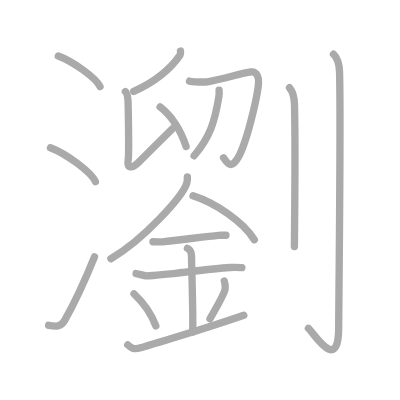
t = 0.00 s
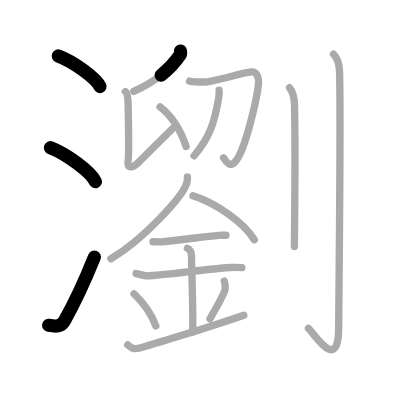
t = 3.50 s
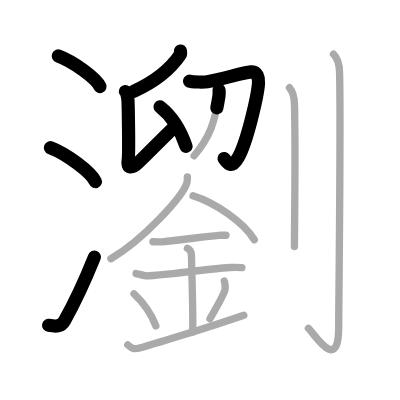
t = 7.25 s
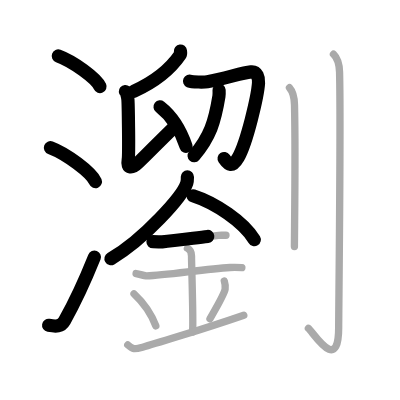
t = 10.75 s
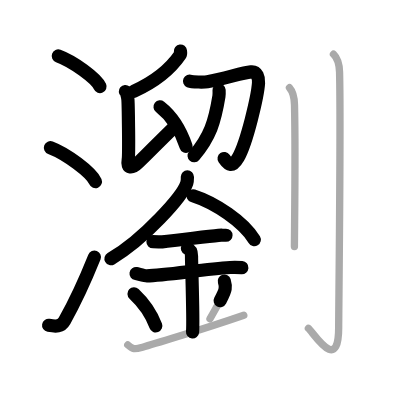
t = 14.50 s
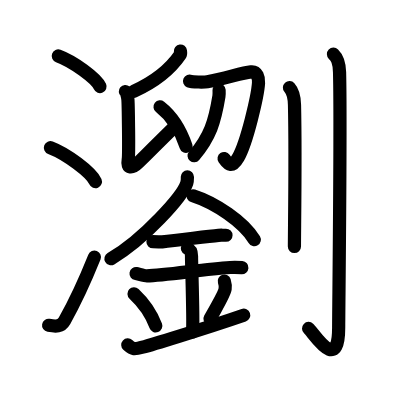
t = 18.00 s

The animated SVG that drew these frames (rendered in a browser with its animation timeline set to each time). Animation: 18 SMIL elements (animate=18); one cycle of 18.00 s.

<?xml version="1.0" standalone="no"?>
<!DOCTYPE svg PUBLIC "-//W3C//DTD SVG 1.1//EN"   "http://www.w3.org/Graphics/SVG/1.1/DTD/svg11.dtd">
<svg width="400px" height="400px"  version="1.1" xmlns="http://www.w3.org/2000/svg">
  <defs>
    <marker id="Triangle" viewBox="0 0 10 10" refX="0" refY="5" markerUnits="strokeWidth" markerWidth="3" style="stroke-opacity:0%;fill:#aaaaaa;" markerHeight="2" orient="auto">
      <path d="M 0 0 L 10 5 L 0 10 z" />
    </marker>
    
    <marker id="Arrow" viewBox="0 0 10 10" refX="5" refY="5" markerUnits="strokeWidth" markerWidth="1.8" style="stroke-opacity:0%;fill:#770000;" markerHeight="2" orient="auto">
      <path d="M 0 4 L 6 4 L 4 1 L 10 5 L 4 9 L 6 6 L 0 6 z" />
        <circle cx="5" cy="5" r="5" />
      </marker>
    
    <marker id="TriangleRed" viewBox="0 0 10 10" refX="0" refY="5" markerUnits="strokeWidth" markerWidth="3" style="stroke-opacity:0%;fill:#CC0000;" markerHeight="2" orient="auto">
      <path d="M 0 0 L 10 5 L 0 10 z" />
    </marker>
    
    <marker id="ArrowRed" viewBox="0 0 10 10" refX="5" refY="5" markerUnits="strokeWidth" markerWidth="1.8" style="stroke-opacity:0%;fill:#CC0000;" markerHeight="2" orient="auto">
      <path d="M 0 4 L 6 4 L 4 1 L 10 5 L 4 9 L 6 6 L 0 6 z" />
        <circle cx="5" cy="5" r="5" />
      </marker>
    
  </defs>
  
  <path style="fill:#ffffff; fill-opacity:100%; fill-rule:evenodd; stroke-width:0;" d="M 0 0 L 400px 0 L 400px 400px L 0 400px L 0 0" />

  <g transform="scale(3.6697247706422 3.6697247706422)">
<path style="fill:none; fill-opacity:0%; fill-rule:evenodd; stroke:#aaaaaa; stroke-opacity:100%; stroke-width: 1.5pt; stroke-linejoin:round; stroke-linecap:round;" d="M15.88 15.25c4.01 1.47 10.36 6.05 11.37 8.34"></path>
<path style="fill:none; fill-opacity:0%; fill-rule:evenodd; stroke:#aaaaaa; stroke-opacity:100%; stroke-width: 1.5pt; stroke-linejoin:round; stroke-linecap:round;" d="M13.75 40.25c4.32 1.63 11.17 6.71 12.25 9.25"></path>
<path style="fill:none; fill-opacity:0%; fill-rule:evenodd; stroke:#aaaaaa; stroke-opacity:100%; stroke-width: 1.5pt; stroke-linejoin:round; stroke-linecap:round;" d="M13.25 88.65c2 0.35 3.37 0.44 4.34-1.27c2.81-4.97 5.61-11.04 8.16-17.38"></path>
<path style="fill:none; fill-opacity:0%; fill-rule:evenodd; stroke:#aaaaaa; stroke-opacity:100%; stroke-width: 1.5pt; stroke-linejoin:round; stroke-linecap:round;" d="M49.17 13.91c0.03 0.26 0.13 0.75-0.07 1.04c-2.49 3.66-6.16 7.01-12.65 9.96"></path>
<path style="fill:none; fill-opacity:0%; fill-rule:evenodd; stroke:#aaaaaa; stroke-opacity:100%; stroke-width: 1.5pt; stroke-linejoin:round; stroke-linecap:round;" d="M34.16 24.94c0.39 0.33 0.62 1.48 0.69 2.14c0.08 0.66 0.36 14.9 0.08 16.51C34.5 46 36 46 37.75 44.25c1.04-1.04 6.75-6.75 10.19-10.09"></path>
<path style="fill:none; fill-opacity:0%; fill-rule:evenodd; stroke:#aaaaaa; stroke-opacity:100%; stroke-width: 1.5pt; stroke-linejoin:round; stroke-linecap:round;" d="M43.62 29.13c3.51 2.74 5.75 6.79 7.09 10.78"></path>
<path style="fill:none; fill-opacity:0%; fill-rule:evenodd; stroke:#aaaaaa; stroke-opacity:100%; stroke-width: 1.5pt; stroke-linejoin:round; stroke-linecap:round;" d="M51.65 22.12c0.67 0.29 4.26 0.26 4.85 0.16c4.8-0.81 9.21-2.38 11.88-2.68c1.73-0.19 2.17 1.68 2.07 3.04c-0.25 3.6-3.17 16.13-5.53 20.26c-1.71 3-2.71 2.04-4 0.09"></path>
<path style="fill:none; fill-opacity:0%; fill-rule:evenodd; stroke:#aaaaaa; stroke-opacity:100%; stroke-width: 1.5pt; stroke-linejoin:round; stroke-linecap:round;" d="M59.7 24.55c0.02 0.42 0.05 1.12-0.04 1.69c-1.15 7.01-2.4 11.01-6.77 16.2"></path>
<path style="fill:none; fill-opacity:0%; fill-rule:evenodd; stroke:#aaaaaa; stroke-opacity:100%; stroke-width: 1.5pt; stroke-linejoin:round; stroke-linecap:round;" d="M51.06 48.19c0 0.57 0.05 1.02-0.16 1.7C49.8 53.43 39.25 65.25 30.22 70.5"></path>
<path style="fill:none; fill-opacity:0%; fill-rule:evenodd; stroke:#aaaaaa; stroke-opacity:100%; stroke-width: 1.5pt; stroke-linejoin:round; stroke-linecap:round;" d="M52.6 53.35c6.04 1.94 13.76 7.09 16.7 11.98"></path>
<path style="fill:none; fill-opacity:0%; fill-rule:evenodd; stroke:#aaaaaa; stroke-opacity:100%; stroke-width: 1.5pt; stroke-linejoin:round; stroke-linecap:round;" d="M41.68 65.87c1.42 0 2.07 0.06 2.53 0.02c4.49-0.41 11.9-1.46 15.33-1.76c0.69-0.06 0.85-0.02 2.04-0.02"></path>
<path style="fill:none; fill-opacity:0%; fill-rule:evenodd; stroke:#aaaaaa; stroke-opacity:100%; stroke-width: 1.5pt; stroke-linejoin:round; stroke-linecap:round;" d="M37.08 74.55c0.55 0.09 2.37 0.63 2.93 0.61c5.08-0.13 15.86-1.86 22.67-2.26c0.68-0.04 2.2-0.04 3.23 0.04"></path>
<path style="fill:none; fill-opacity:0%; fill-rule:evenodd; stroke:#aaaaaa; stroke-opacity:100%; stroke-width: 1.5pt; stroke-linejoin:round; stroke-linecap:round;" d="M51.07 67.65c1.12 0.52 1.12 1.7 1.12 2.11c0 2.92 0.56 17.77 0.28 20.7"></path>
<path style="fill:none; fill-opacity:0%; fill-rule:evenodd; stroke:#aaaaaa; stroke-opacity:100%; stroke-width: 1.5pt; stroke-linejoin:round; stroke-linecap:round;" d="M36.52 80.08c3.51 3.27 5.22 6.82 5.94 8.73"></path>
<path style="fill:none; fill-opacity:0%; fill-rule:evenodd; stroke:#aaaaaa; stroke-opacity:100%; stroke-width: 1.5pt; stroke-linejoin:round; stroke-linecap:round;" d="M61.12 76.58c0.2 0.65 0.31 1.6 0.23 2.15c-0.21 1.41-1.83 3.99-4.13 8.14"></path>
<path style="fill:none; fill-opacity:0%; fill-rule:evenodd; stroke:#aaaaaa; stroke-opacity:100%; stroke-width: 1.5pt; stroke-linejoin:round; stroke-linecap:round;" d="M34.82 93.98c1.37 1.25 1.76 1.25 4.05 0.63c1.13-0.31 15.85-4.69 27.56-8.73"></path>
<path style="fill:none; fill-opacity:0%; fill-rule:evenodd; stroke:#aaaaaa; stroke-opacity:100%; stroke-width: 1.5pt; stroke-linejoin:round; stroke-linecap:round;" d="M78.88 23.9c0.77 0.86 1.31 1.86 1.37 4.69c0.32 13.61-0.02 33.95-0.02 38.59"></path>
<path style="fill:none; fill-opacity:0%; fill-rule:evenodd; stroke:#aaaaaa; stroke-opacity:100%; stroke-width: 1.5pt; stroke-linejoin:round; stroke-linecap:round;" d="M90.87 14.77c0.93 0.9 1.58 1.94 1.66 4.91c0.38 14.23-0.24 64.7-0.24 69.54c0 12.85-6.83 1.47-8.25 0.24"></path>

<path style="fill:none; fill-opacity:0%; fill-rule:evenodd; stroke:#000000; stroke-opacity:100%; stroke-width: 2.7pt; stroke-linejoin:round; stroke-linecap:round;" d="M15.88 15.25c4.01 1.47 10.36 6.05 11.37 8.34" pathLength="100" stroke-dashoffset="100" stroke-dasharray="100 105"><animate id="dashAnim1" attributeName="stroke-dashoffset" from="100" to="0" dur="1s" calcMode="linear" fill="freeze"/></path>
<path style="fill:none; fill-opacity:0%; fill-rule:evenodd; stroke:#000000; stroke-opacity:100%; stroke-width: 2.7pt; stroke-linejoin:round; stroke-linecap:round;" d="M13.75 40.25c4.32 1.63 11.17 6.71 12.25 9.25" pathLength="100" stroke-dashoffset="100" stroke-dasharray="100 105"><animate id="dashAnim2" attributeName="stroke-dashoffset" from="100" to="0" dur="1s" calcMode="linear" begin="dashAnim1.end" fill="freeze"/></path>
<path style="fill:none; fill-opacity:0%; fill-rule:evenodd; stroke:#000000; stroke-opacity:100%; stroke-width: 2.7pt; stroke-linejoin:round; stroke-linecap:round;" d="M13.25 88.65c2 0.35 3.37 0.44 4.34-1.27c2.81-4.97 5.61-11.04 8.16-17.38" pathLength="100" stroke-dashoffset="100" stroke-dasharray="100 105"><animate id="dashAnim3" attributeName="stroke-dashoffset" from="100" to="0" dur="1s" calcMode="linear" begin="dashAnim2.end" fill="freeze"/></path>
<path style="fill:none; fill-opacity:0%; fill-rule:evenodd; stroke:#000000; stroke-opacity:100%; stroke-width: 2.7pt; stroke-linejoin:round; stroke-linecap:round;" d="M49.17 13.91c0.03 0.26 0.13 0.75-0.07 1.04c-2.49 3.66-6.16 7.01-12.65 9.96" pathLength="100" stroke-dashoffset="100" stroke-dasharray="100 105"><animate id="dashAnim4" attributeName="stroke-dashoffset" from="100" to="0" dur="1s" calcMode="linear" begin="dashAnim3.end" fill="freeze"/></path>
<path style="fill:none; fill-opacity:0%; fill-rule:evenodd; stroke:#000000; stroke-opacity:100%; stroke-width: 2.7pt; stroke-linejoin:round; stroke-linecap:round;" d="M34.16 24.94c0.39 0.33 0.62 1.48 0.69 2.14c0.08 0.66 0.36 14.9 0.08 16.51C34.5 46 36 46 37.75 44.25c1.04-1.04 6.75-6.75 10.19-10.09" pathLength="100" stroke-dashoffset="100" stroke-dasharray="100 105"><animate id="dashAnim5" attributeName="stroke-dashoffset" from="100" to="0" dur="1s" calcMode="linear" begin="dashAnim4.end" fill="freeze"/></path>
<path style="fill:none; fill-opacity:0%; fill-rule:evenodd; stroke:#000000; stroke-opacity:100%; stroke-width: 2.7pt; stroke-linejoin:round; stroke-linecap:round;" d="M43.62 29.13c3.51 2.74 5.75 6.79 7.09 10.78" pathLength="100" stroke-dashoffset="100" stroke-dasharray="100 105"><animate id="dashAnim6" attributeName="stroke-dashoffset" from="100" to="0" dur="1s" calcMode="linear" begin="dashAnim5.end" fill="freeze"/></path>
<path style="fill:none; fill-opacity:0%; fill-rule:evenodd; stroke:#000000; stroke-opacity:100%; stroke-width: 2.7pt; stroke-linejoin:round; stroke-linecap:round;" d="M51.65 22.12c0.67 0.29 4.26 0.26 4.85 0.16c4.8-0.81 9.21-2.38 11.88-2.68c1.73-0.19 2.17 1.68 2.07 3.04c-0.25 3.6-3.17 16.13-5.53 20.26c-1.71 3-2.71 2.04-4 0.09" pathLength="100" stroke-dashoffset="100" stroke-dasharray="100 105"><animate id="dashAnim7" attributeName="stroke-dashoffset" from="100" to="0" dur="1s" calcMode="linear" begin="dashAnim6.end" fill="freeze"/></path>
<path style="fill:none; fill-opacity:0%; fill-rule:evenodd; stroke:#000000; stroke-opacity:100%; stroke-width: 2.7pt; stroke-linejoin:round; stroke-linecap:round;" d="M59.7 24.55c0.02 0.42 0.05 1.12-0.04 1.69c-1.15 7.01-2.4 11.01-6.77 16.2" pathLength="100" stroke-dashoffset="100" stroke-dasharray="100 105"><animate id="dashAnim8" attributeName="stroke-dashoffset" from="100" to="0" dur="1s" calcMode="linear" begin="dashAnim7.end" fill="freeze"/></path>
<path style="fill:none; fill-opacity:0%; fill-rule:evenodd; stroke:#000000; stroke-opacity:100%; stroke-width: 2.7pt; stroke-linejoin:round; stroke-linecap:round;" d="M51.06 48.19c0 0.57 0.05 1.02-0.16 1.7C49.8 53.43 39.25 65.25 30.22 70.5" pathLength="100" stroke-dashoffset="100" stroke-dasharray="100 105"><animate id="dashAnim9" attributeName="stroke-dashoffset" from="100" to="0" dur="1s" calcMode="linear" begin="dashAnim8.end" fill="freeze"/></path>
<path style="fill:none; fill-opacity:0%; fill-rule:evenodd; stroke:#000000; stroke-opacity:100%; stroke-width: 2.7pt; stroke-linejoin:round; stroke-linecap:round;" d="M52.6 53.35c6.04 1.94 13.76 7.09 16.7 11.98" pathLength="100" stroke-dashoffset="100" stroke-dasharray="100 105"><animate id="dashAnim10" attributeName="stroke-dashoffset" from="100" to="0" dur="1s" calcMode="linear" begin="dashAnim9.end" fill="freeze"/></path>
<path style="fill:none; fill-opacity:0%; fill-rule:evenodd; stroke:#000000; stroke-opacity:100%; stroke-width: 2.7pt; stroke-linejoin:round; stroke-linecap:round;" d="M41.68 65.87c1.42 0 2.07 0.06 2.53 0.02c4.49-0.41 11.9-1.46 15.33-1.76c0.69-0.06 0.85-0.02 2.04-0.02" pathLength="100" stroke-dashoffset="100" stroke-dasharray="100 105"><animate id="dashAnim11" attributeName="stroke-dashoffset" from="100" to="0" dur="1s" calcMode="linear" begin="dashAnim10.end" fill="freeze"/></path>
<path style="fill:none; fill-opacity:0%; fill-rule:evenodd; stroke:#000000; stroke-opacity:100%; stroke-width: 2.7pt; stroke-linejoin:round; stroke-linecap:round;" d="M37.08 74.55c0.55 0.09 2.37 0.63 2.93 0.61c5.08-0.13 15.86-1.86 22.67-2.26c0.68-0.04 2.2-0.04 3.23 0.04" pathLength="100" stroke-dashoffset="100" stroke-dasharray="100 105"><animate id="dashAnim12" attributeName="stroke-dashoffset" from="100" to="0" dur="1s" calcMode="linear" begin="dashAnim11.end" fill="freeze"/></path>
<path style="fill:none; fill-opacity:0%; fill-rule:evenodd; stroke:#000000; stroke-opacity:100%; stroke-width: 2.7pt; stroke-linejoin:round; stroke-linecap:round;" d="M51.07 67.65c1.12 0.52 1.12 1.7 1.12 2.11c0 2.92 0.56 17.77 0.28 20.7" pathLength="100" stroke-dashoffset="100" stroke-dasharray="100 105"><animate id="dashAnim13" attributeName="stroke-dashoffset" from="100" to="0" dur="1s" calcMode="linear" begin="dashAnim12.end" fill="freeze"/></path>
<path style="fill:none; fill-opacity:0%; fill-rule:evenodd; stroke:#000000; stroke-opacity:100%; stroke-width: 2.7pt; stroke-linejoin:round; stroke-linecap:round;" d="M36.52 80.08c3.51 3.27 5.22 6.82 5.94 8.73" pathLength="100" stroke-dashoffset="100" stroke-dasharray="100 105"><animate id="dashAnim14" attributeName="stroke-dashoffset" from="100" to="0" dur="1s" calcMode="linear" begin="dashAnim13.end" fill="freeze"/></path>
<path style="fill:none; fill-opacity:0%; fill-rule:evenodd; stroke:#000000; stroke-opacity:100%; stroke-width: 2.7pt; stroke-linejoin:round; stroke-linecap:round;" d="M61.12 76.58c0.2 0.65 0.31 1.6 0.23 2.15c-0.21 1.41-1.83 3.99-4.13 8.14" pathLength="100" stroke-dashoffset="100" stroke-dasharray="100 105"><animate id="dashAnim15" attributeName="stroke-dashoffset" from="100" to="0" dur="1s" calcMode="linear" begin="dashAnim14.end" fill="freeze"/></path>
<path style="fill:none; fill-opacity:0%; fill-rule:evenodd; stroke:#000000; stroke-opacity:100%; stroke-width: 2.7pt; stroke-linejoin:round; stroke-linecap:round;" d="M34.82 93.98c1.37 1.25 1.76 1.25 4.05 0.63c1.13-0.31 15.85-4.69 27.56-8.73" pathLength="100" stroke-dashoffset="100" stroke-dasharray="100 105"><animate id="dashAnim16" attributeName="stroke-dashoffset" from="100" to="0" dur="1s" calcMode="linear" begin="dashAnim15.end" fill="freeze"/></path>
<path style="fill:none; fill-opacity:0%; fill-rule:evenodd; stroke:#000000; stroke-opacity:100%; stroke-width: 2.7pt; stroke-linejoin:round; stroke-linecap:round;" d="M78.88 23.9c0.77 0.86 1.31 1.86 1.37 4.69c0.32 13.61-0.02 33.95-0.02 38.59" pathLength="100" stroke-dashoffset="100" stroke-dasharray="100 105"><animate id="dashAnim17" attributeName="stroke-dashoffset" from="100" to="0" dur="1s" calcMode="linear" begin="dashAnim16.end" fill="freeze"/></path>
<path style="fill:none; fill-opacity:0%; fill-rule:evenodd; stroke:#000000; stroke-opacity:100%; stroke-width: 2.7pt; stroke-linejoin:round; stroke-linecap:round;" d="M90.87 14.77c0.93 0.9 1.58 1.94 1.66 4.91c0.38 14.23-0.24 64.7-0.24 69.54c0 12.85-6.83 1.47-8.25 0.24" pathLength="100" stroke-dashoffset="100" stroke-dasharray="100 105"><animate id="dashAnim18" attributeName="stroke-dashoffset" from="100" to="0" dur="1s" calcMode="linear" begin="dashAnim17.end" fill="freeze"/></path>

</g>

</svg>  
          
